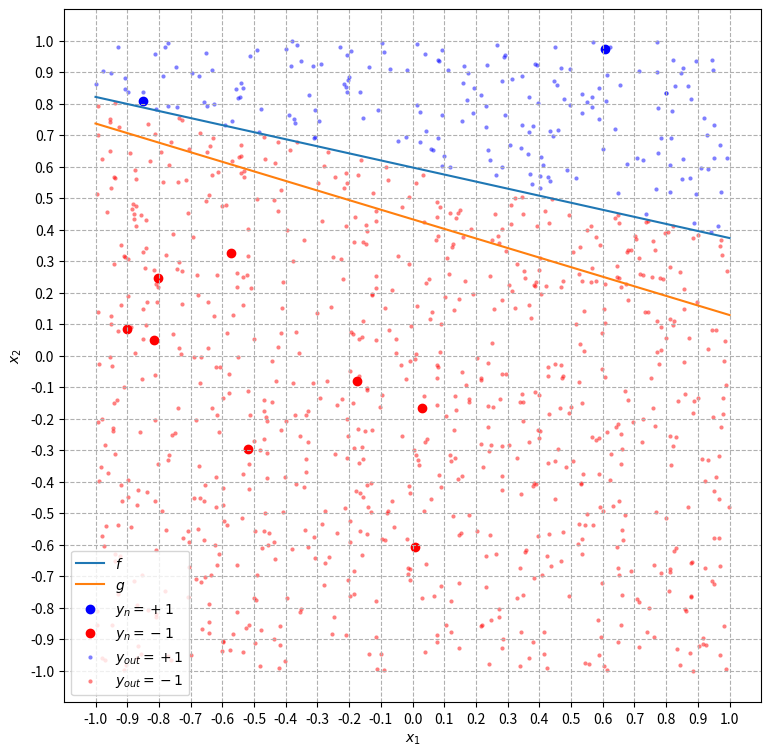

Write the Python code that produced this figure.
# -*- coding: utf-8 -*-
"""
[redacted]
[redacted]
Perceptron Learning Algorithm (com inicialização por regressão linear)
"""
import numpy as np
from scipy import linalg
import matplotlib
import matplotlib.pyplot as plt
import random

# Seed para fins de depuração
#seed = random.randrange(2**32)
#seed = 3727339038
#np.random.seed(seed)
#random.seed(seed)

""" ******************************** NOTAÇÃO ********************************

------- VETORES -------
N:  Número de pontos da amostra
Xe: Espaço de entrada x1 x x2 = [x11, x12, x21, x22]
X1: Vetor (Nx1) com as coordenadas 'x1' dos pontos de amostra
X2: Vetor (Nx1) com as coordenadas 'x2' dos pontos de amostra
X:  Matriz (Nx3) dos pontos de amostra aumentada com X0 = 1: [[1], [X1], [X2]]
Y:  Vetor (Nx1) com as coordenadas 'y' dos pontos de amostra
H:  Vetor (Nx1) com as hipóteses calculadas para o vetor X
G:  Vetor (Nx1) com as hipóteses finais calculadas para o vetor X 

------- FUNÇÕES -------
f:  função alvo
f_: reta da função-alvo
h:  função hipótese
hm: função da hipótese na iteração 't'
h_: reta da função hipótese
g:  hipótese final selecionada
"""

# **************************** FUNÇÕES AUXILIARES ****************************

# A.1 Gera N pontos aleatórios do espaço de entrada X
def randomXPoints(N,Xe):
    X1 = np.random.uniform(Xe[0], Xe[1], [N,1])
    X2 = np.random.uniform(Xe[2], Xe[3], [N,1])
    return X1,X2

# A.2 Gera uma função-alvo aleatória no espaço de entrada 'X'
#    Função alvo:          f = sign(x2 - f(x1))
#    Reta da função alvo:  f_ = a*x1 + b
#    retorna f_, f      
def randomf(Xe):
    
    # escolhe 2 pontos aleatórios (x1, x2) no espaço de entrada
    X1,X2 = randomXPoints(2,Xe)
    x11 = X1[0,0]
    x12 = X1[1,0]
    x21 = X2[0,0]
    x22 = X2[1,0]

    # avalia se (x1p1 != x1p2)
    while x11 == x21:
        # caso sim, escolhe outro ponto p2
         p2 = randomXPoints(1,Xe)
         x21 = p2[0,0]
         x22 = p2[1,0]
    
    # calcula as parâmetros 'a' e 'b' da reta 'x2 = a*x1 + b'
    a = (x22-x12)/(x21-x11)
    b = x12-a*x11
    
    # função da reta da função-alvo
    def f_(x1):
        return a*x1 + b
    
    # função-alvo
    def f(x1,x2):
        return np.sign(x2-f_(x1))
    
    return f_, f

# A.3 Função hipótese para um dado vetor de pesos 'w' 
def h(w):
    # Para x,w vetores-colunas, a fómula é h = sign(w.T@x), h escalar
    # Se X é uma matriz na forma padronizada pelo alg. de regressão,
    # a fórmula se torna h = X@w, h,w vetores-colunas.
    h = lambda x: np.sign(x@w)
    return h

# A.4 Reta da função-hipótese para um dado vetor de pesos 'w'
def h_(w):
    a = -w[1,0]/w[2,0]
    b = -w[0,0]/w[2,0]
    
    def h1_(x1):
        return a*x1 + b
    
    return h1_

# A.5 Seleciona de forma aleatória um ponto classificado incorretamente
#   Caso todos os pontos estiverem classifcados corretamente, retorna '-1'     
def randonMalClassificado(Y,H):
    C = (H != Y) # matriz de comparação de 'H' com 'Y'
    
    # 'M': lista com as posições em '(X,Y)' dos elementos mal-classificados
    M = np.array([]) 
    for idx, val in enumerate(C):
        if (val == True):
            # vetor com as posições dos elementos mal-classificados
            M = np.append(M,idx) 
    
    # se núm elem. de M é > 0, escolhe um elemento aleatório 
    if (np.size(M)>0):
        return int(np.random.choice(M))
    else:
        return -1

# A.6 Estimativa de Eout para N pontos de fora da amostra
def avaliaEoutExp(f,g,N):
    # gera aleatoriamente N pontos em X1, X2
    X1out, X2out = randomXPoints(N,Xe)
    Xout = np.hstack((np.array([np.ones(N)]).T,X1out,X2out)) # inserção x0 = 1 

    # calcula Eout
    Yout = f(X1out,X2out)
    Eout = np.mean(g(Xout)!=Yout)
    return Xout, Yout, Eout

# A.7 Estima w usando regressão linear
def regressaoLinear(X,Y):
    # 7.1 Computa a pseudo-inversa de X'
    pinvX = linalg.pinv(X)    
    # 7.2 Cálcula a hipótese wlin
    wlin = pinvX@Y    
    return wlin


# *********************** PARÂMETROS DE SIMULAÇÃO ***************************

Xe = np.array([-1, 1, -1, 1])   # Espaço de entrada
nexp = 100     # número de experimentos     
nit =  5000     # número de iterações máximas de cada experimento
N =    10       # número de pontos do conjunto de dados
Nout = 1000     # numero de pontos fora da amostra p/ cálculo de Eout
Reg = True      # inicializa w0 com regressão linear


# **********************  EXECUÇÃO DOS EXPERIMENTOS  ***********************

# Vetores auxiliares
T = np.array([])        # número de iterações que cada experimento convergiu
Ein = np.array([])      # vetor com Ein estimado de cada experimento
Eout = np.array([])     # vetor com Eout estimado de cada experimento

# Para cada experimento: 
for n in range(nexp):
        
    # 1. Gera uma função alvo-aleatória 'f' e sua função de reta 'f_'
    f_,f = randomf(Xe)
    
    # 2. Gera N exemplares aleatórios (X, Y) / Y!=0
    X1,X2 = randomXPoints(N,Xe)  # escolhe N pontos aleat. no espaço X
    Y = f(X1,X2)
    while 0 in Y: # Caso tenha algum y=0
        print("Experimento",n)
        pos = np.where(Y==0)
        print("Y tem 0 nas posições ",pos)
        for p in pos[0]:
            _, X2[p]= randomXPoints(1,Xe)
        Y = f(X1,X2)
    X = np.hstack((np.array([np.ones(N)]).T,X1,X2)) # insere x0 = 1
    

    # 3. Executa o PLA
    # -------------------- Perceptron Learning Algorithm ---------------------
    # 3.0 Hipótese inicial
    if Reg:
        w = regressaoLinear(X,Y) # inicializa 'w' por regressão linear
    else:
        w = np.array([[0],[0],[0]])    
    hm = h(w) # função da hipótese inicial
    H = hm(X) # classificação inicial de 'X'
    
    for t in range(nit):
           
        # 3.1 escolhe um ponto mal-classificado, se existir
        pos_x = randonMalClassificado(Y, H)         
        if pos_x == -1: # se todos os pontos estão corretamente classificados
            T = np.append(T,t) # armazena em qual t o algoritmo convergiu
            break          
        if (t==nit-1):
            print("ATENÇÃO: Algoritmo não convergiu para o exp. ", n)           
        x = np.array([X[pos_x,:]]).T
        y = Y[pos_x,0]
        
        # 3.2 Atualiza o vetor de pesos
        w = w + y*x
        
        # 3.3 Gera a hipótese 'hm' com base no vetor 'w' e classifica 'X'
        hm = h(w) # hipótese m
        H = hm(X) # classificação de 'X'
    
    # 3.4 hipótese final selecionada
    g = hm
    G = g(X)
    #  ----------------------------- fim do PLA  -----------------------------
    
    # 4. Avalia o Ein do experimento:
    Ein_n = np.mean(G!=Y)
    Ein = np.append(Ein, Ein_n)
    
    # 5. Avalia o Eout do experimento:
    if Nout > 0:
        Xout, Yout, Eout_n = avaliaEoutExp(f,g,Nout)
        Eout = np.append(Eout, Eout_n)
    
    # ------------------------ fim do experimento n -------------------------- 
# ------------------------- fim dos nit experimentos -------------------------  


# ************************** IMPRIME OS RESULTADOS **************************

if np.size(T)>0: # Caso houver convergência
    print("Convergência:")
    print("\t Médio:", T.mean())
    print("\t Mín.:", T.min())
    print("\t Máx.:", T.max()) 

print("\nEin")
print("\t Médio:", Ein.mean())
print("\t Mín.:", Ein.min())
print("\t Máx.:", Ein.max()) 

if Nout > 0:    
    print("\nEout:")
    print("\t Médio:", Eout.mean())
    print("\t Mín.:", Eout.min())
    print("\t Máx.:", Eout.max()) 


# ***************************** GERA OS GRÁFICOS *****************************

# 0. Configurações do gráfico
plt.figure(1,figsize=(9,9))
plt.xticks(np.linspace(-1, +1, 21))
plt.yticks(np.linspace(-1, +1, 21))
plt.xlim(-1.1,1.1)
plt.ylim(-1.1,1.1)
plt.xlabel("$x_1$")
plt.ylabel("$x_2$")
plt.grid(linestyle="--")
eX1 = np.linspace(-1, +1, 201) # eixo x1, epaçamento = 0.01

# 1. Plota a reta da função-alvo 'f'
plt.plot(eX1,f_(eX1))

# 2. Plota a reta da hipótese final 'g'
g_ = h_(w)
if w[2] != 0: # necessário para o cálculo dos parâmetros 'a' e 'b' da reta
    plt.plot(eX1,g_(eX1))
else:
    # Caso w[2]=0
    print("ATENÇÃO: w[2]=0!")
    plt.axvline(0, -1, 1, c='m')

# 3. Separa e plota os dados (xn, yn)
X1a = np.array([])
X1v = np.array([])
X2a = np.array([])
X2v = np.array([])
for idx,val in enumerate(Y):
    if val==1:     
        X1a = np.append(X1a,X1[idx])
        X2a = np.append(X2a,X2[idx])
    else:
        X1v = np.append(X1v,X1[idx])
        X2v = np.append(X2v,X2[idx])

colors = ['blue','red']        
cmap = matplotlib.colors.ListedColormap(colors)
plt.scatter(X1a ,X2a,c='blue',cmap=cmap)
plt.scatter(X1v ,X2v,c='red',cmap=cmap)

# 4. Plota os dados utilizados para o cálculo de Eout
if Nout > 0:
    X1o = Xout[:,1]
    X2o = Xout[:,2]
    X1oa = np.array([])
    X1ov = np.array([])
    X2oa = np.array([])
    X2ov = np.array([])
    for idx,val in enumerate(Yout):
        if val==1:     
            X1oa = np.append(X1oa,X1o[idx])
            X2oa = np.append(X2oa,X2o[idx])
        else:
            X1ov = np.append(X1ov,X1o[idx])
            X2ov = np.append(X2ov,X2o[idx])
    
    plt.scatter(X1oa,X2oa,marker='.',alpha=0.5,linewidths=0,c='blue',cmap=cmap)
    plt.scatter(X1ov,X2ov,marker='.',alpha=0.5,linewidths=0,c='red',cmap=cmap)
    plt.legend(['$f$','$g$','$y_n = +1$','$y_n = -1$',
                '$y_{out} = +1$','$y_{out} = -1$'])
else:
    plt.legend(['$f$','$g$','$y_n = +1$','$y_n = -1$'])